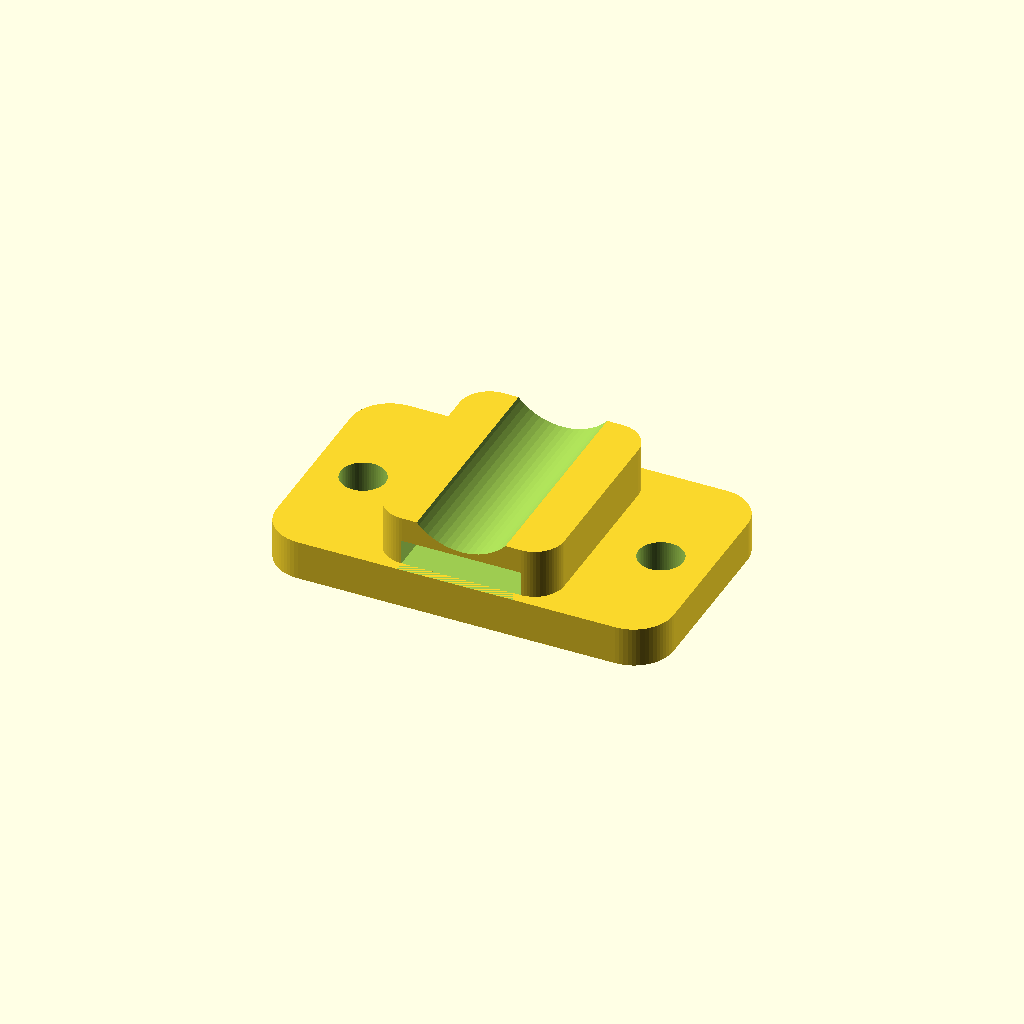
Cell 1: rendered with the file's own defaults.
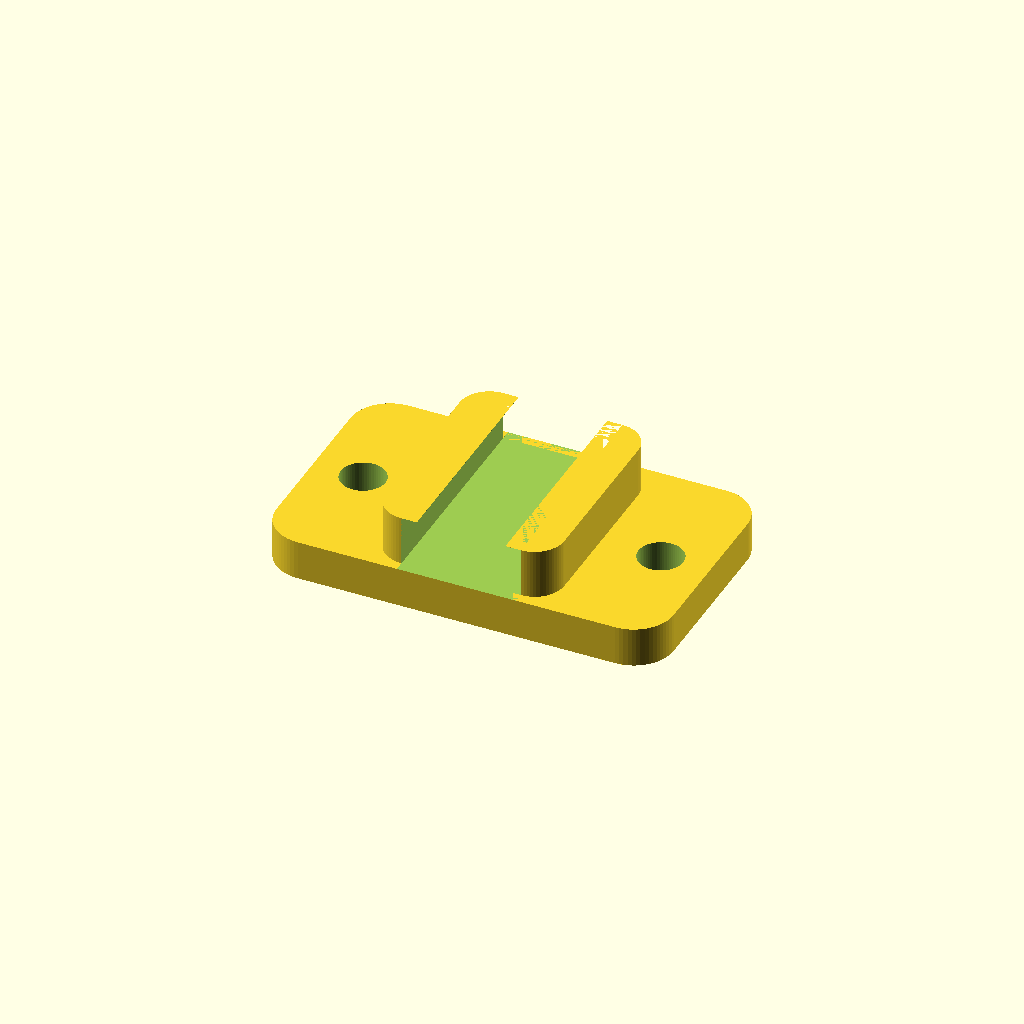
Cell 2 — accessory_strap_t set to 5, the other parameters unchanged.
One fixed orthographic camera (rotation 55°, 0°, 25°; colour scheme Cornfield) for every cell.
The OpenSCAD source (hardware/mounts/accessory_mounts.scad):
// Outdoor accessory carriers, FDM ASA. These are strap/drill mounting interfaces,
// not asserted fits for unpublished sensor, antenna, fuse or relay housing SKUs.
// Never clamp a bare PCB, crush coax or obstruct an optical/RF aperture.
include <common.scad>
accessory_part = "harness_saddle";  // harness_saddle | equipment_saddle | antenna_deck
accessory_strap_w = 5.5;            // accommodates up to 4.8 mm wide ties
accessory_strap_t = 2.5;            // clear slot height; verify tie head routing
accessory_equipment_w = 36;         // flat housing support width, not a measured relay width
accessory_equipment_l = 55;
antenna_deck_size = 120;
antenna_metal_size = 100;           // OPTIONAL free-design metal ground plane; RF suitability unverified

module accessory_harness_saddle() {
    difference() {
        union() {
            plate(40, 24, 4, 4);
            translate([0, 0, 3.9]) plate(18, 22, 5.1, 3);
        }
        for (x = [-15, 15]) translate([x, 0, -1]) cylinder(d = m4_clear, h = 6);
        // Raised transverse tunnel lets a tie pass under an installed cable.
        translate([-6, -13, 4]) cube([12, 26, accessory_strap_t]);
        // Shallow cable seat only locates; the external tie supplies retention.
        translate([0, -13, 13]) rotate([-90, 0, 0]) cylinder(d = 12, h = 26);
    }
}

module accessory_equipment_saddle() {
    difference() {
        union() {
            plate(accessory_equipment_l + 22, accessory_equipment_w + 12, 4, 4);
            translate([0, 0, 3.9])
                plate(accessory_equipment_l, accessory_equipment_w, 5.1, 3);
        }
        for (x = [-1, 1])
            translate([x * (accessory_equipment_l / 2 + 6), 0, -1])
                rotate([0, 0, 90]) slot(m4_clear, 18, 6);
        // Two independent ties retain a sealed relay body or inline fuse holder.
        for (x = [-accessory_equipment_l / 4, accessory_equipment_l / 4])
            translate([x - accessory_strap_w / 2, -accessory_equipment_w / 2 - 8, 4])
                cube([accessory_strap_w, accessory_equipment_w + 16, accessory_strap_t]);
    }
}

module accessory_antenna_deck() {
    assert(antenna_deck_size >= antenna_metal_size + 20,
           "Leave attachment and tie access outside any metal ground plane");
    difference() {
        plate(antenna_deck_size, antenna_deck_size, 4, 6);
        for (x = [-1, 1], y = [-1, 1])
            translate([x * (antenna_deck_size / 2 - 7), y * (antenna_deck_size / 2 - 7), -1])
                cylinder(d = m4_clear, h = 6);
        // Four edge slots: hold the housing/metal plate, leave the sky aperture clear.
        for (a = [0, 90, 180, 270]) rotate([0, 0, a])
            translate([0, antenna_deck_size / 2 - 6, -1])
                slot(accessory_strap_w, 22, 6);
    }
}

if (accessory_part == "harness_saddle") accessory_harness_saddle();
else if (accessory_part == "equipment_saddle") accessory_equipment_saddle();
else if (accessory_part == "antenna_deck") accessory_antenna_deck();
else assert(false, "Unknown accessory_part");
Customizer parameters (derived from the source; name, type, default, range or options):
accessory_part: string, default "harness_saddle"
accessory_strap_w: number, default 5.5
accessory_strap_t: number, default 2.5
accessory_equipment_w: number, default 36
accessory_equipment_l: number, default 55
antenna_deck_size: number, default 120
antenna_metal_size: number, default 100
